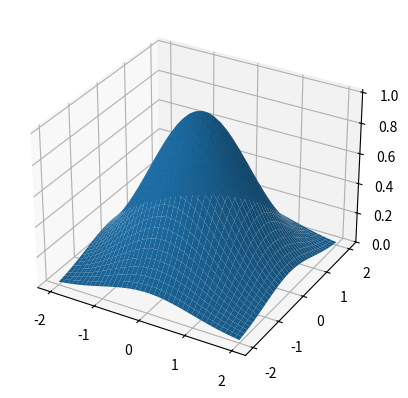

Write the Python code that produced this figure.
# -*- coding: utf-8 -*-
"""
Created on Tue May 25 13:25:14 2021

[redacted]
"""

import numpy as np
import matplotlib.pyplot as plt
from mpl_toolkits.mplot3d import Axes3D

# Our 2-dimensional distribution will be over variables X and Y
N = 40
X = np.linspace(-2, 2, N)
Y = np.linspace(-2, 2, N)
X, Y = np.meshgrid(X, Y)

# Parameters for 2D Gaussian
mean_x = 0
mean_y = 0

sigma_x = 1
sigma_y = 1

amplitude = 1

# Making the 2D gaussian
def multivariate_gaussian(X, Y, mean_x, mean_y, amplitude, sigma_x, sigma_y):
    return amplitude * np.exp(-1/(2*sigma_x**2) * (X-mean_x)**2) * np.exp(-1/(2*sigma_y**2) * (Y-mean_y)**2)

# The distribution on the variables X, Y packed into pos.
Z = multivariate_gaussian(X,Y,mean_x,mean_y,amplitude,sigma_x,sigma_y)

# Make and show plot
fig = plt.figure()
ax1 = fig.add_subplot(1,1,1,projection='3d')
ax1.plot_surface(X, Y, Z)
plt.show()
